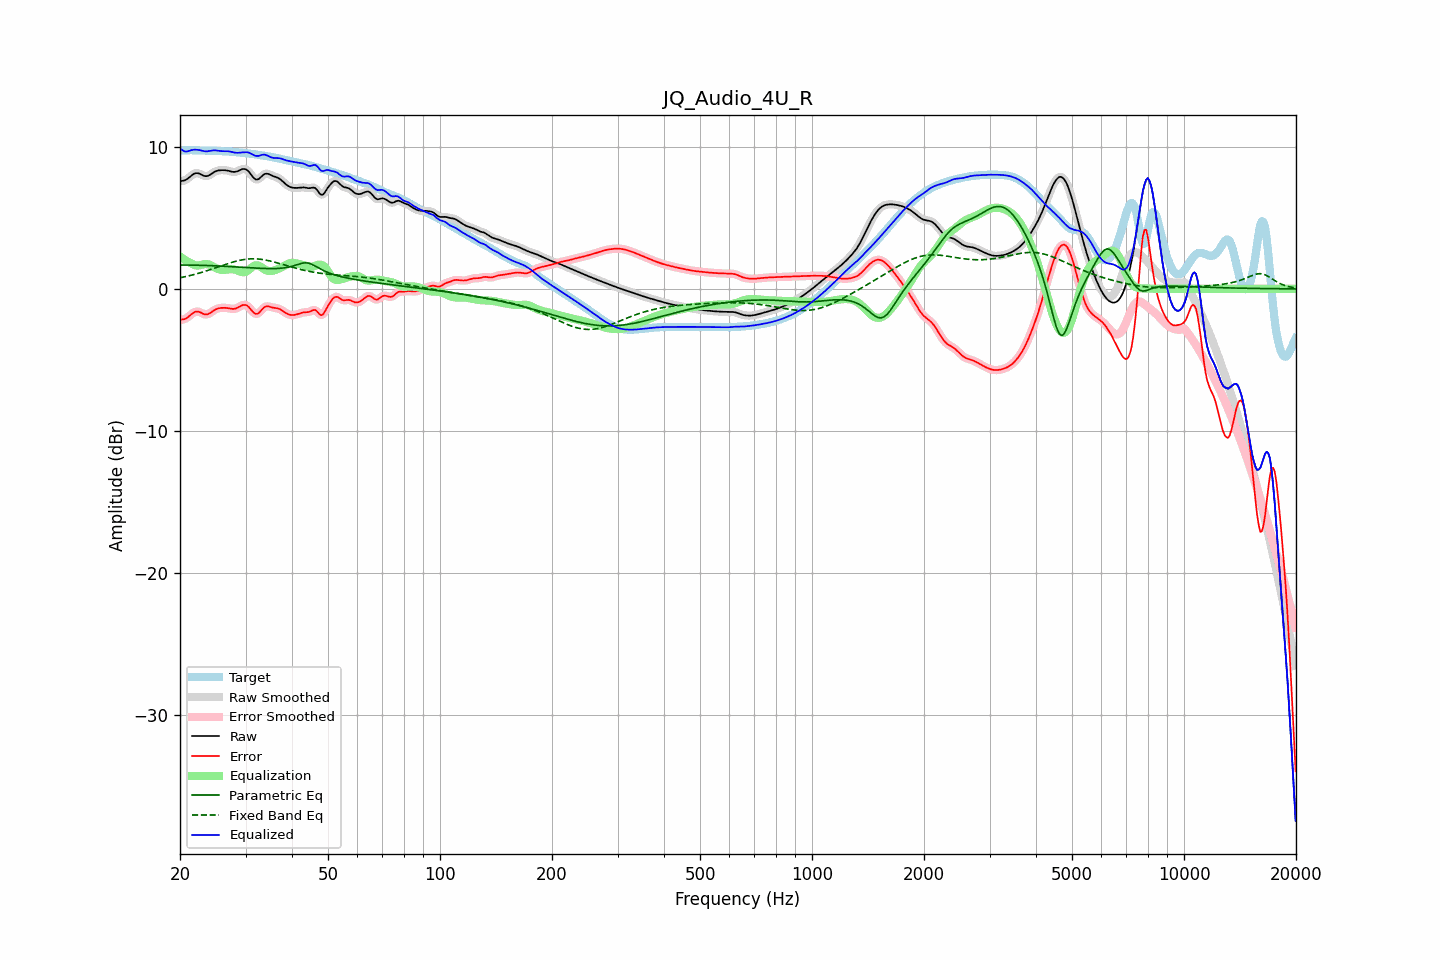

Data behind this chart, as committed beside it:
frequency, raw, error, smoothed, error_smoothed, equalization, parametric_eq, fixed_band_eq, equalized_raw, equalized_smoothed, target
20.00, 7.57, -2.19, 7.58, -2.18, 2.29, 1.68, 0.78, 9.86, 9.87, 9.76
20.20, 7.60, -2.16, 7.59, -2.17, 2.20, 1.68, 0.80, 9.80, 9.79, 9.76
20.40, 7.62, -2.14, 7.61, -2.15, 2.12, 1.68, 0.83, 9.73, 9.73, 9.76
20.61, 7.64, -2.12, 7.65, -2.11, 2.04, 1.68, 0.85, 9.68, 9.69, 9.76
20.81, 7.71, -2.06, 7.71, -2.06, 1.97, 1.68, 0.88, 9.67, 9.68, 9.77
21.02, 7.78, -1.98, 7.78, -1.98, 1.91, 1.68, 0.91, 9.69, 9.69, 9.77
21.23, 7.88, -1.89, 7.88, -1.89, 1.85, 1.68, 0.93, 9.73, 9.73, 9.77
21.44, 7.97, -1.79, 7.97, -1.79, 1.80, 1.68, 0.96, 9.77, 9.77, 9.77
21.66, 8.05, -1.71, 8.06, -1.71, 1.73, 1.67, 0.99, 9.79, 9.79, 9.76
21.87, 8.12, -1.63, 8.12, -1.64, 1.68, 1.67, 1.02, 9.80, 9.80, 9.76
22.09, 8.15, -1.60, 8.15, -1.60, 1.65, 1.67, 1.05, 9.80, 9.80, 9.75
22.31, 8.15, -1.60, 8.15, -1.60, 1.64, 1.67, 1.08, 9.79, 9.79, 9.75
22.54, 8.12, -1.62, 8.11, -1.63, 1.66, 1.66, 1.11, 9.77, 9.77, 9.74
22.76, 8.06, -1.67, 8.06, -1.68, 1.68, 1.66, 1.15, 9.75, 9.75, 9.74
22.99, 8.00, -1.73, 8.01, -1.73, 1.71, 1.66, 1.18, 9.72, 9.72, 9.74
23.22, 7.96, -1.78, 7.96, -1.78, 1.74, 1.65, 1.22, 9.69, 9.70, 9.74
23.45, 7.94, -1.80, 7.94, -1.80, 1.75, 1.65, 1.25, 9.68, 9.69, 9.74
23.69, 7.95, -1.79, 7.95, -1.79, 1.74, 1.65, 1.29, 9.69, 9.69, 9.74
23.92, 7.99, -1.75, 7.99, -1.74, 1.71, 1.64, 1.32, 9.70, 9.70, 9.74
24.16, 8.06, -1.68, 8.06, -1.68, 1.67, 1.64, 1.36, 9.72, 9.72, 9.74
24.40, 8.13, -1.60, 8.13, -1.60, 1.61, 1.63, 1.40, 9.74, 9.74, 9.73
24.65, 8.21, -1.52, 8.21, -1.52, 1.54, 1.63, 1.44, 9.75, 9.75, 9.73
24.89, 8.27, -1.45, 8.27, -1.46, 1.48, 1.62, 1.48, 9.75, 9.75, 9.72
25.14, 8.31, -1.40, 8.31, -1.40, 1.43, 1.62, 1.52, 9.74, 9.74, 9.72
25.39, 8.34, -1.37, 8.34, -1.37, 1.38, 1.61, 1.56, 9.72, 9.72, 9.71
25.65, 8.35, -1.35, 8.35, -1.35, 1.35, 1.61, 1.59, 9.71, 9.71, 9.70
25.91, 8.36, -1.34, 8.36, -1.34, 1.34, 1.60, 1.63, 9.70, 9.70, 9.70
26.16, 8.36, -1.33, 8.36, -1.33, 1.33, 1.60, 1.67, 9.69, 9.69, 9.69
26.43, 8.35, -1.33, 8.35, -1.33, 1.34, 1.59, 1.71, 9.70, 9.69, 9.69
26.69, 8.34, -1.34, 8.34, -1.34, 1.36, 1.58, 1.75, 9.69, 9.69, 9.68
26.96, 8.32, -1.36, 8.32, -1.36, 1.37, 1.58, 1.79, 9.69, 9.69, 9.68
27.23, 8.29, -1.38, 8.29, -1.38, 1.38, 1.57, 1.82, 9.67, 9.67, 9.67
27.50, 8.26, -1.40, 8.26, -1.40, 1.39, 1.56, 1.86, 9.65, 9.65, 9.66
27.77, 8.24, -1.41, 8.24, -1.41, 1.38, 1.56, 1.89, 9.62, 9.62, 9.65
28.05, 8.23, -1.40, 8.24, -1.40, 1.36, 1.55, 1.92, 9.60, 9.60, 9.64
28.33, 8.26, -1.37, 8.26, -1.37, 1.33, 1.54, 1.95, 9.59, 9.59, 9.62
28.62, 8.29, -1.32, 8.30, -1.32, 1.29, 1.54, 1.98, 9.58, 9.58, 9.61
28.90, 8.35, -1.25, 8.35, -1.25, 1.24, 1.53, 2.01, 9.59, 9.59, 9.60
29.19, 8.40, -1.19, 8.40, -1.19, 1.20, 1.52, 2.03, 9.60, 9.60, 9.59
29.48, 8.44, -1.13, 8.44, -1.14, 1.17, 1.52, 2.05, 9.62, 9.61, 9.58
29.78, 8.44, -1.13, 8.44, -1.12, 1.18, 1.51, 2.07, 9.62, 9.62, 9.57
30.08, 8.42, -1.14, 8.41, -1.14, 1.21, 1.50, 2.09, 9.63, 9.62, 9.56
30.38, 8.34, -1.20, 8.34, -1.21, 1.27, 1.50, 2.10, 9.62, 9.61, 9.54
30.68, 8.23, -1.30, 8.22, -1.31, 1.36, 1.49, 2.11, 9.59, 9.58, 9.53
30.99, 8.08, -1.44, 8.08, -1.44, 1.45, 1.48, 2.12, 9.53, 9.53, 9.52
31.30, 7.93, -1.58, 7.93, -1.58, 1.55, 1.48, 2.12, 9.47, 9.47, 9.50
31.61, 7.80, -1.69, 7.80, -1.69, 1.62, 1.47, 2.12, 9.42, 9.42, 9.49
31.93, 7.71, -1.76, 7.72, -1.75, 1.66, 1.46, 2.12, 9.37, 9.38, 9.47
32.24, 7.70, -1.75, 7.70, -1.75, 1.66, 1.46, 2.11, 9.36, 9.36, 9.45
32.57, 7.74, -1.70, 7.75, -1.69, 1.63, 1.45, 2.10, 9.36, 9.37, 9.44
32.89, 7.84, -1.58, 7.84, -1.58, 1.57, 1.45, 2.09, 9.40, 9.40, 9.42
33.22, 7.94, -1.46, 7.94, -1.46, 1.49, 1.44, 2.07, 9.44, 9.43, 9.40
33.55, 8.05, -1.34, 8.04, -1.34, 1.41, 1.44, 2.06, 9.46, 9.45, 9.38
33.89, 8.10, -1.26, 8.10, -1.27, 1.34, 1.43, 2.04, 9.45, 9.44, 9.36
34.23, 8.11, -1.23, 8.11, -1.23, 1.29, 1.43, 2.01, 9.40, 9.40, 9.34
34.57, 8.09, -1.23, 8.09, -1.24, 1.26, 1.43, 1.99, 9.35, 9.35, 9.33
34.92, 8.04, -1.27, 8.04, -1.26, 1.25, 1.43, 1.96, 9.29, 9.29, 9.31
35.27, 7.99, -1.30, 7.99, -1.29, 1.26, 1.43, 1.94, 9.25, 9.25, 9.29
35.62, 7.94, -1.33, 7.94, -1.32, 1.29, 1.43, 1.91, 9.23, 9.23, 9.27
35.97, 7.90, -1.34, 7.90, -1.34, 1.32, 1.43, 1.88, 9.22, 9.22, 9.24
... 635 more rows
